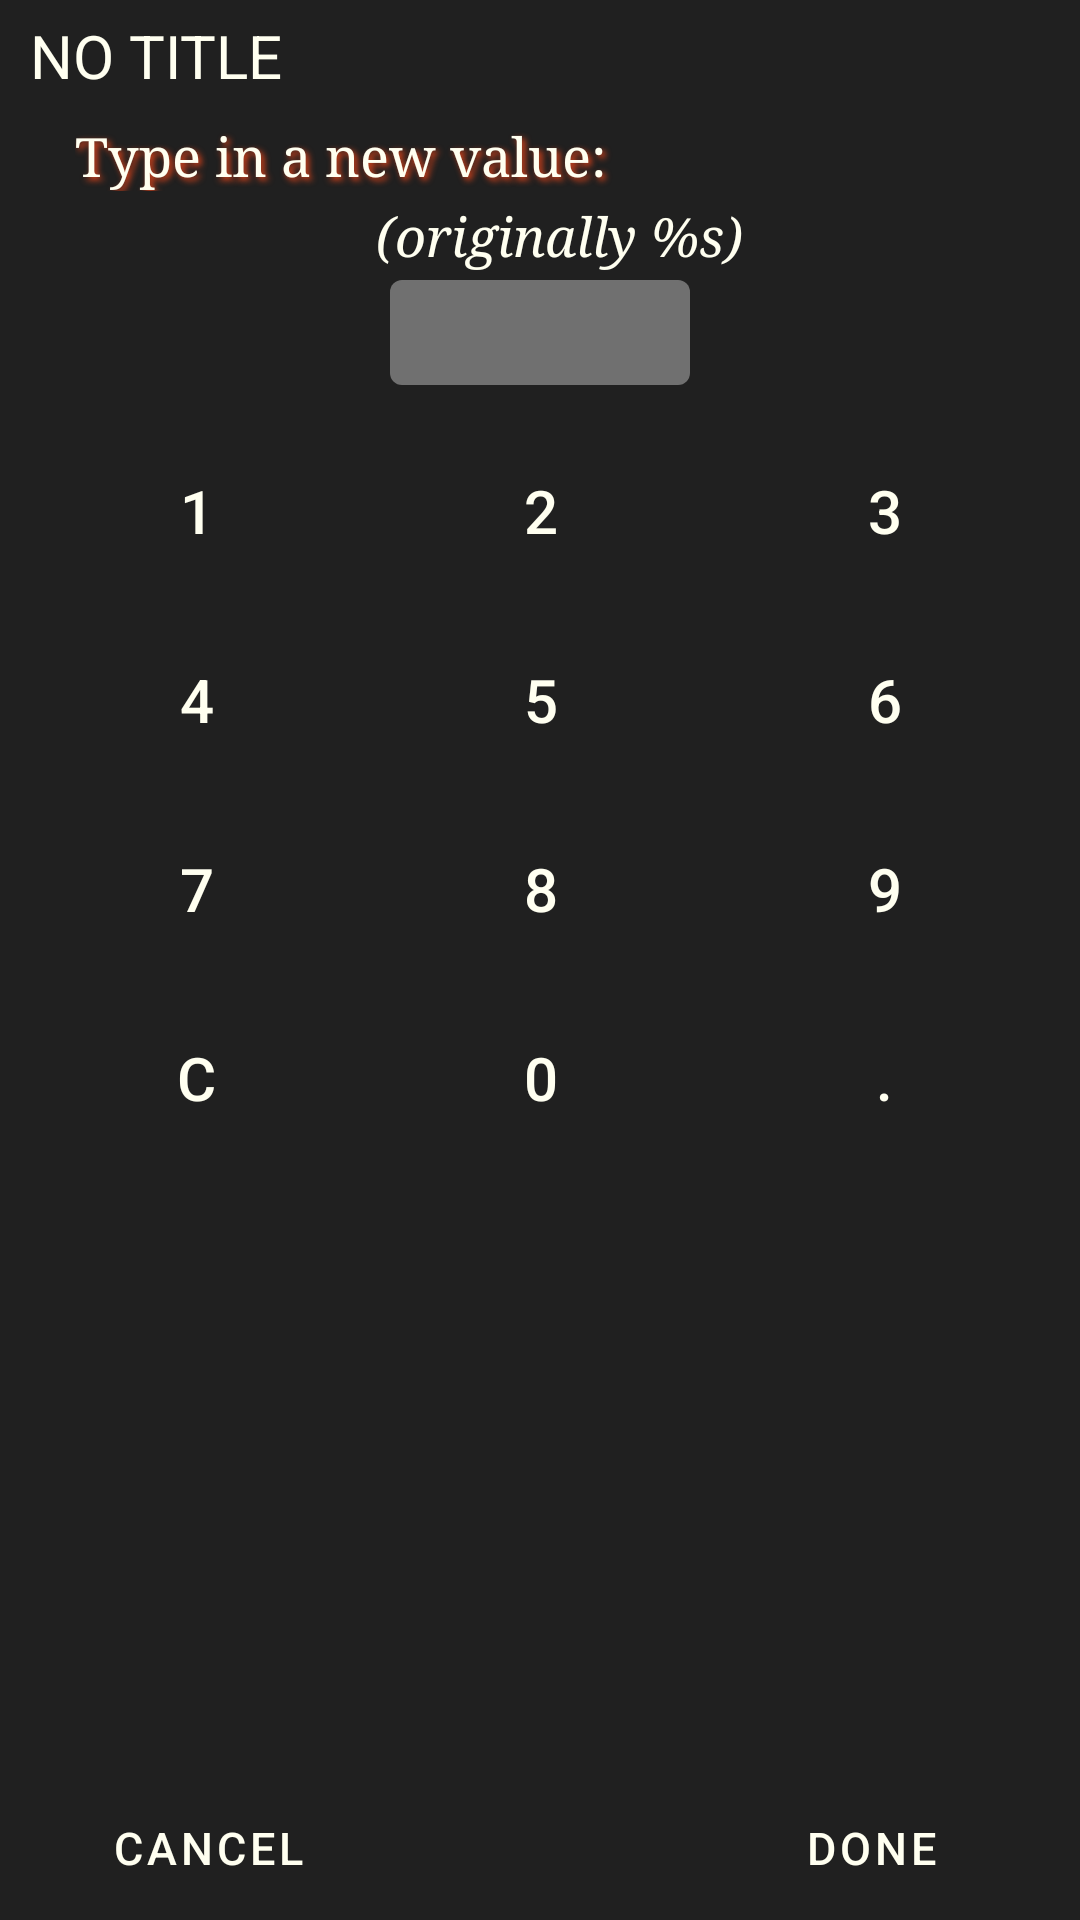

Reconstruct the res/layout file that produces this screen, plus the resources it refers to.
<!-- AndroidManifest.xml: fallback theme Theme.MaterialComponents.DayNight.NoActionBar -->
<!-- res/layout/enter_a_number.xml -->
<?xml version="1.0" encoding="utf-8"?>
<LinearLayout xmlns:android="http://schemas.android.com/apk/res/android"
	android:layout_width="fill_parent"
	android:layout_height="fill_parent"
	android:orientation="vertical"
	android:background="@color/gray_darkest"
	>

	<RelativeLayout
		android:layout_width="fill_parent"
		android:layout_height="wrap_content" >

		<TextView
			android:id="@+id/enter_a_number_title_tv"
			android:layout_width="wrap_content"
			android:layout_height="wrap_content"
			android:layout_alignParentLeft="true"
			android:layout_alignParentTop="true"
			android:layout_gravity="center_vertical"
			android:layout_marginBottom="3dp"
			android:layout_marginLeft="10dp"
			android:layout_marginRight="3dp"
			android:layout_marginTop="5dp"
			android:text="@string/enter_a_number_default_title"
			style="@style/white_text_large"
			/>

		<ImageView
			android:id="@+id/enter_a_number_logo"
			android:layout_width="wrap_content"
			android:layout_height="wrap_content"
			android:layout_alignParentRight="true"
			android:layout_marginRight="8dp"
			android:layout_marginTop="6dp"
			android:src="@drawable/hpglogo_small" />
	</RelativeLayout>

	<RelativeLayout
		android:layout_width="fill_parent"
		android:layout_height="fill_parent" >

		
		
		

		<Button
			android:id="@+id/enter_a_number_help_butt"
			android:layout_width="wrap_content"
			android:layout_height="wrap_content"
			android:layout_alignParentBottom="true"
			android:layout_centerHorizontal="true"
			android:layout_marginLeft="5dp"
			android:layout_marginRight="5dp"
			android:paddingLeft="15dp"
			android:paddingRight="15dp"
			android:visibility="invisible"
			android:enabled="false"
			android:text="@string/question_mark" />

		<Button
			android:id="@+id/enter_a_number_ok_butt"
			android:layout_width="wrap_content"
			android:layout_height="wrap_content"
			android:layout_alignParentBottom="true"
			android:layout_alignParentRight="true"
			android:layout_marginRight="8dp"
			android:layout_toRightOf="@id/enter_a_number_help_butt"
			android:background="@drawable/button_shiny_black"
			android:textColor="@color/ivory"
			android:textSize="@dimen/font_size_button_default"
			android:enabled="false"
			android:text="@string/done" />

		<Button
			android:id="@+id/enter_a_number_cancel_butt"
			android:layout_width="wrap_content"
			android:layout_height="wrap_content"
			android:layout_alignParentBottom="true"
			android:layout_alignParentLeft="true"
			android:layout_marginLeft="8dp"
			android:layout_toLeftOf="@id/enter_a_number_help_butt"
			android:background="@drawable/button_shiny_black"
			android:textColor="@color/ivory"
			android:textSize="@dimen/font_size_button_default"
			android:text="@string/cancel" />

		<TextView
			android:id="@+id/enter_a_number_instruction_tv"
			style="@style/white_alt_medium"
			android:layout_width="fill_parent"
			android:layout_height="wrap_content"
			android:layout_alignParentLeft="true"
			android:layout_marginLeft="25dp"
			android:layout_marginRight="12dp"
			android:layout_marginTop="5dp"
			android:shadowColor="@color/hpg_orange"
			android:shadowDx="3"
			android:shadowDy="3"
			android:shadowRadius="5"
			android:text="@string/enter_a_number_instruction"
			android:textStyle="normal" />

		<TextView
			android:id="@+id/enter_a_number_value_tv"
			style="@style/white_alt_medium"
			android:layout_width="fill_parent"
			android:layout_height="wrap_content"
			android:layout_alignParentLeft="true"
			android:layout_below="@id/enter_a_number_instruction_tv"
			android:layout_marginLeft="25dp"
			android:layout_marginRight="12dp"
			android:layout_marginTop="3dp"
			android:gravity="center_horizontal"
			android:text="@string/enter_a_number_old_value"
			android:textStyle="normal|italic" />

		<TextView
			android:id="@+id/enter_a_number_display_tv"
			style="@style/white_text_large"
			android:layout_width="100sp"
			android:layout_height="wrap_content"
			android:layout_below="@+id/enter_a_number_value_tv"
			android:layout_centerHorizontal="true"
			android:layout_marginTop="3dp"
			android:background="@drawable/rounded_edges_medium"
			android:paddingBottom="4dp"
			android:paddingLeft="6dp"
			android:paddingRight="6dp"
			android:paddingTop="4dp"
			android:text="" />

		
		
		

		<TableLayout
			android:id="@+id/tableLayout1"
			android:layout_width="wrap_content"
			android:layout_height="wrap_content"
			android:layout_above="@+id/enter_a_number_ok_butt"
			android:layout_below="@+id/enter_a_number_display_tv"
			android:layout_centerHorizontal="true"
			android:layout_margin="8dp"
			android:stretchColumns="*" >

			<TableRow
				android:id="@+id/tableRow1"
				android:layout_width="wrap_content"
				android:layout_height="wrap_content"
				android:layout_marginTop="5dp" >

				<Button
					android:id="@+id/enter_a_number_button1"
					android:layout_width="wrap_content"
					android:layout_height="wrap_content"
					android:layout_margin="5dp"
					android:text="1"
					android:background="@drawable/button_shiny_black"
					android:textSize="@dimen/font_size_large_default"
					style="@style/white_text_large"
					/>

				<Button
					android:id="@+id/enter_a_number_button2"
					android:layout_width="wrap_content"
					android:layout_height="wrap_content"
					android:layout_margin="5dp"
					android:text="2"
					android:background="@drawable/button_shiny_black"
					android:textSize="@dimen/font_size_large_default"
					style="@style/white_text_large"
					/>

				<Button
					android:id="@+id/enter_a_number_button3"
					android:layout_width="wrap_content"
					android:layout_height="wrap_content"
					android:layout_margin="5dp"
					android:text="3"
					android:background="@drawable/button_shiny_black"
					android:textSize="@dimen/font_size_large_default"
					style="@style/white_text_large"
					/>
			</TableRow>

			<TableRow
				android:id="@+id/tableRow2"
				android:layout_width="wrap_content"
				android:layout_height="wrap_content"
				android:layout_marginTop="5dp" >

				<Button
					android:id="@+id/enter_a_number_button4"
					android:layout_width="wrap_content"
					android:layout_height="wrap_content"
					android:layout_margin="5dp"
					android:text="4"
					android:background="@drawable/button_shiny_black"
					android:textSize="@dimen/font_size_large_default"
					style="@style/white_text_large"
					/>

				<Button
					android:id="@+id/enter_a_number_button5"
					android:layout_width="wrap_content"
					android:layout_height="wrap_content"
					android:layout_margin="5dp"
					android:text="5"
					android:background="@drawable/button_shiny_black"
					android:textSize="@dimen/font_size_large_default"
					style="@style/white_text_large"
					/>

				<Button
					android:id="@+id/enter_a_number_button6"
					android:layout_width="wrap_content"
					android:layout_height="wrap_content"
					android:layout_margin="5dp"
					android:text="6"
					android:background="@drawable/button_shiny_black"
					android:textSize="@dimen/font_size_large_default"
					style="@style/white_text_large"
					/>
			</TableRow>

			<TableRow
				android:id="@+id/tableRow3"
				android:layout_width="wrap_content"
				android:layout_height="wrap_content"
				android:layout_marginTop="5dp" >

				<Button
					android:id="@+id/enter_a_number_button7"
					android:layout_width="wrap_content"
					android:layout_height="wrap_content"
					android:layout_margin="5dp"
					android:text="7"
					android:background="@drawable/button_shiny_black"
					android:textSize="@dimen/font_size_large_default"
					style="@style/white_text_large"
					/>

				<Button
					android:id="@+id/enter_a_number_button8"
					android:layout_width="wrap_content"
					android:layout_height="wrap_content"
					android:layout_margin="5dp"
					android:text="8"
					android:background="@drawable/button_shiny_black"
					android:textSize="@dimen/font_size_large_default"
					style="@style/white_text_large"
					/>

				<Button
					android:id="@+id/enter_a_number_button9"
					android:layout_width="wrap_content"
					android:layout_height="wrap_content"
					android:layout_margin="5dp"
					android:text="9"
					android:background="@drawable/button_shiny_black"
					android:textSize="@dimen/font_size_large_default"
					style="@style/white_text_large"
					/>
			</TableRow>

			<TableRow
				android:id="@+id/tableRow4"
				android:layout_width="wrap_content"
				android:layout_height="wrap_content"
				android:layout_marginTop="5dp" >

				<Button
					android:id="@+id/enter_a_number_button_clear"
					android:layout_width="wrap_content"
					android:layout_height="wrap_content"
					android:layout_margin="5dp"
					android:text="@string/clear_short"
					android:background="@drawable/button_shiny_black"
					android:textSize="@dimen/font_size_large_default"
					style="@style/white_text_large"
					/>

				<Button
					android:id="@+id/enter_a_number_button0"
					android:layout_width="wrap_content"
					android:layout_height="wrap_content"
					android:layout_margin="5dp"
					android:text="0"
					android:background="@drawable/button_shiny_black"
					android:textSize="@dimen/font_size_large_default"
					style="@style/white_text_large"
					/>

				<Button
					android:id="@+id/enter_a_number_button_dot"
					android:layout_width="wrap_content"
					android:layout_height="wrap_content"
					android:layout_margin="5dp"
					android:text="@string/decimal_point"
					android:background="@drawable/button_shiny_black"
					android:textSize="@dimen/font_size_large_default"
					style="@style/white_text_large"
					/>
			</TableRow>
		</TableLayout>

	</RelativeLayout>

</LinearLayout>
<!-- resources referenced by this layout -->
<resources>
  <color name="gray_darkest">#202020</color>
  <color name="hpg_orange">#EB461A</color>
  <color name="ivory">#fffff0</color>
  <dimen name="font_size_button_default">15sp</dimen>
  <dimen name="font_size_large_default">20sp</dimen>
  <!-- drawable button_shiny_black (drawable) -->
  <?xml version="1.0" encoding="utf-8"?>
  <selector xmlns:android="http://schemas.android.com/apk/res/android" >
  	<item
  	    android:state_focused="true"
  	    android:state_pressed="false" 
  	    android:drawable="@drawable/button_shiny_black_no_logo_focused"
          />
      	<item
  	    android:state_pressed="true" 
  	    android:drawable="@drawable/button_shiny_black_no_logo_pressed"
          />
  	<item 
          android:state_enabled="false" 
  	    android:drawable="@drawable/button_shiny_black_no_logo_disabled"
          />
  	<item 
  	    android:drawable="@drawable/button_shiny_black_no_logo_normal"
  	/>
  </selector>
  <!-- drawable rounded_edges_medium (drawable) -->
  <?xml version="1.0" encoding="utf-8"?>
  <shape xmlns:android="http://schemas.android.com/apk/res/android" >
  
  	<solid android:color="@color/gray_medium" />
  
  	<corners
  		android:radius="4dp"
  		/>
  
  	<padding
  		android:bottom="0dp"
  		android:left="0dp"
  		android:right="0dp"
  		android:top="0dp" />
  
  
  </shape>
  <string name="cancel">cancel</string>
  <string name="clear_short">C</string>
  <string name="decimal_point">.</string>
  <string name="done">done</string>
  <string name="enter_a_number_default_title">NO TITLE</string>
  <string name="enter_a_number_instruction">Type in a new value\u003a</string>
  <string name="enter_a_number_old_value">(originally %s)</string>
  <string name="question_mark">i</string>
  <style name="white_alt_medium" parent="@android:style/TextAppearance">
  		<item name="android:textColor">@color/ivory</item>
  		<item name="android:textSize">18sp</item>
  		<item name="android:typeface">serif</item>
  	</style>
  <style name="white_text_large" parent="@android:style/TextAppearance">
  		<item name="android:textColor">@color/ivory</item>
  		<item name="android:textSize">20sp</item>
  	</style>
  <color name="gray_medium">#707070</color>
</resources>
